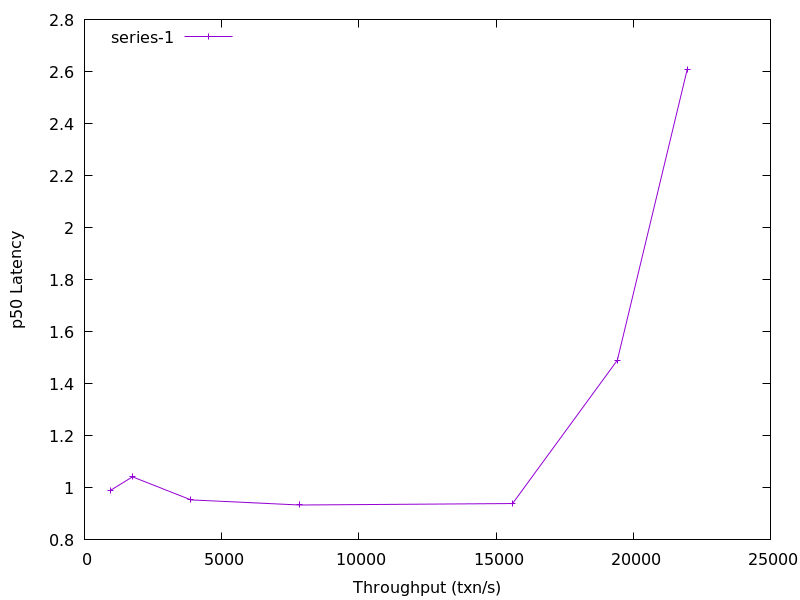

The file beside this chart, header and first rows:
961.9151175666785, 0.991298
1749, 1.042
3881, 0.9537
7838, 0.9342
15602, 0.9396
19421, 1.491
21964, 2.607
